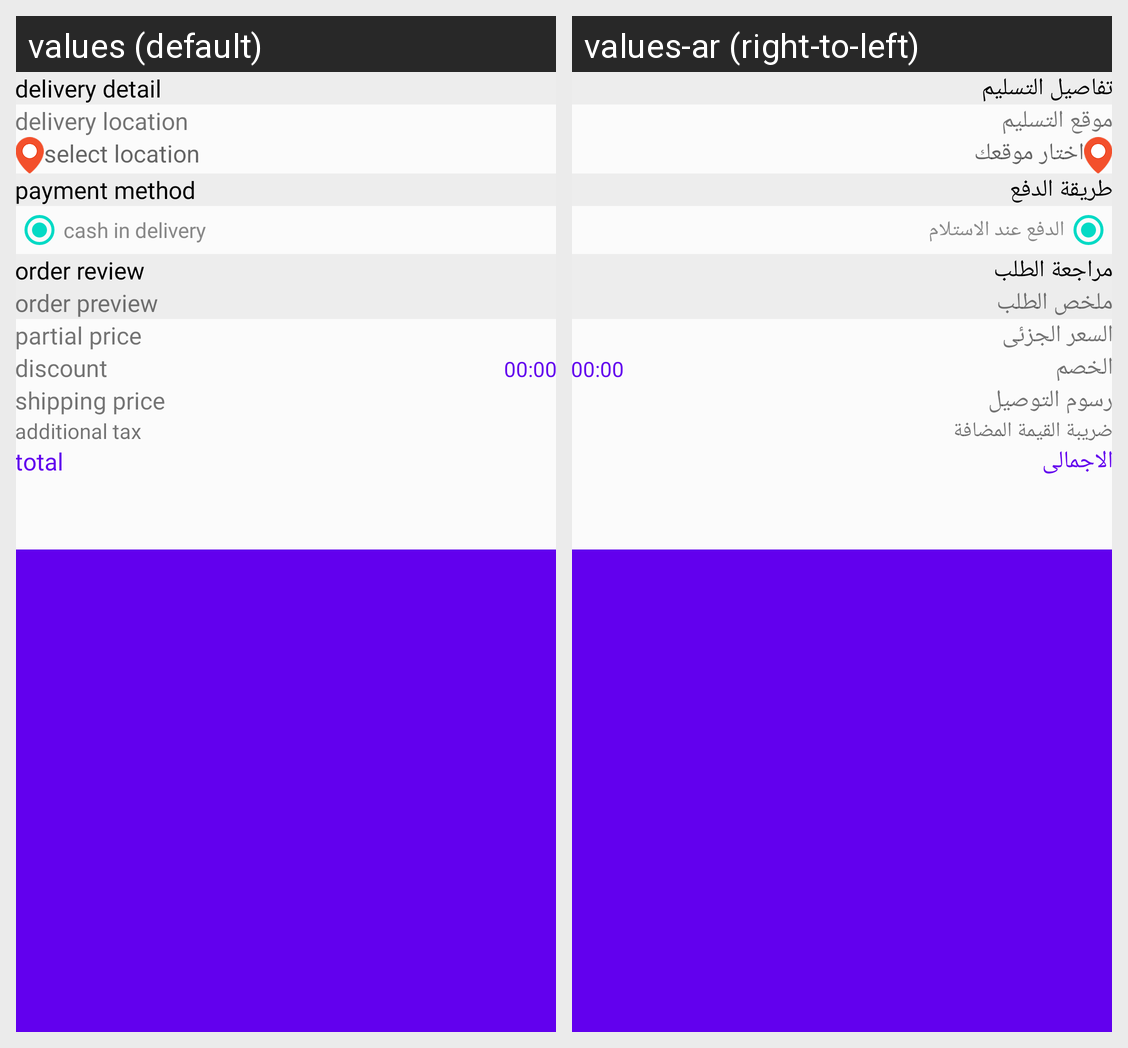

For this localized Android screen grid, give each drawn string resource with its value in every locale shown.
Android screen res/layout/activity_confirm_order_details.xml rendered under 2 locales, left to right: values (default), values-ar (right-to-left). Device: Nexus 5 (rendered at 1080×1920; each locale shown at half size, 540×960, under a caption strip naming it); theme AppTheme.
Strings drawn on this screen, with the default value and each locale's value (text and hints the layout hard-codes, and strings that could not be matched under every locale, appear in the picture but are not listed):

title_detail_delivery
  values: delivery detail
  values-ar: تفاصيل التسليم 

tittle_location_delivery
  values: delivery location
  values-ar: موقع التسليم

tittle_select_location
  values: select location
  values-ar: اختار موقعك

tittle_method_payment
  values: payment method
  values-ar: طريقة الدفع

title_delivery_paid
  values: cash in delivery
  values-ar: الدفع عند الاستلام

reviewOrder
  values: order review
  values-ar: مراجعة الطلب

title_order_prview
  values: order preview
  values-ar: ملخص الطلب

partial_price
  values: partial price
  values-ar: السعر الجزئى

discount
  values: discount
  values-ar: الخصم

shipping_price
  values: shipping price
  values-ar: رسوم التوصيل

tax
  values: additional tax
  values-ar: ضريبة القيمة المضافة

title_total
  values: total
  values-ar: الاجمالى
